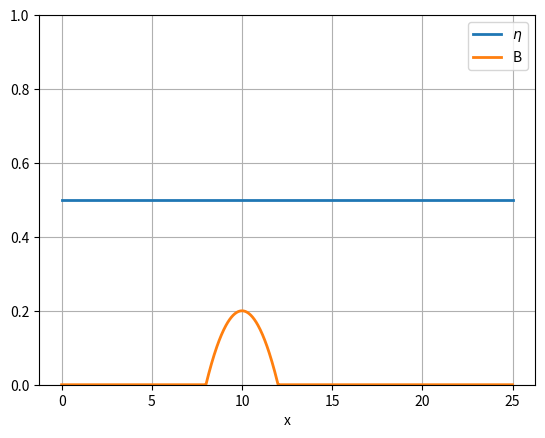

The matplotlib source for this figure:
import numpy as np 
from numpy import linalg as LA
from scipy import optimize as opt
import matplotlib.pyplot as pl
import sys 
import itertools


xfinal=np.linspace(0,25,1000)

#Bathymetry
def bathymetry(x):
    x0=10.
    r=2.
    b=0.
    if (x > x0-r) and (x < x0+r):
        b=0.2-0.05*(x-10)**2    
    else:
        b=0.
    return b



bfinal=np.zeros(len(xfinal))
for indi in range(len(bfinal)):
    bfinal[indi]=bathymetry(xfinal[indi])

fig=pl.figure()
params = {'mathtext.default': 'regular' }   
pl.plot(xfinal,0.5*np.ones(len(xfinal)),"-",linewidth=2,label='$\eta$')
pl.plot(xfinal,bfinal,"-",linewidth=2,label='B')
pl.grid()
pl.xlabel("x")
#pl.ylabel("y")
pl.legend(loc='upper right')
pl.ylim([0, 1])
pl.savefig("alb_LAKEATREST.pdf", format="pdf", bbox_inches="tight")
pl.show()
